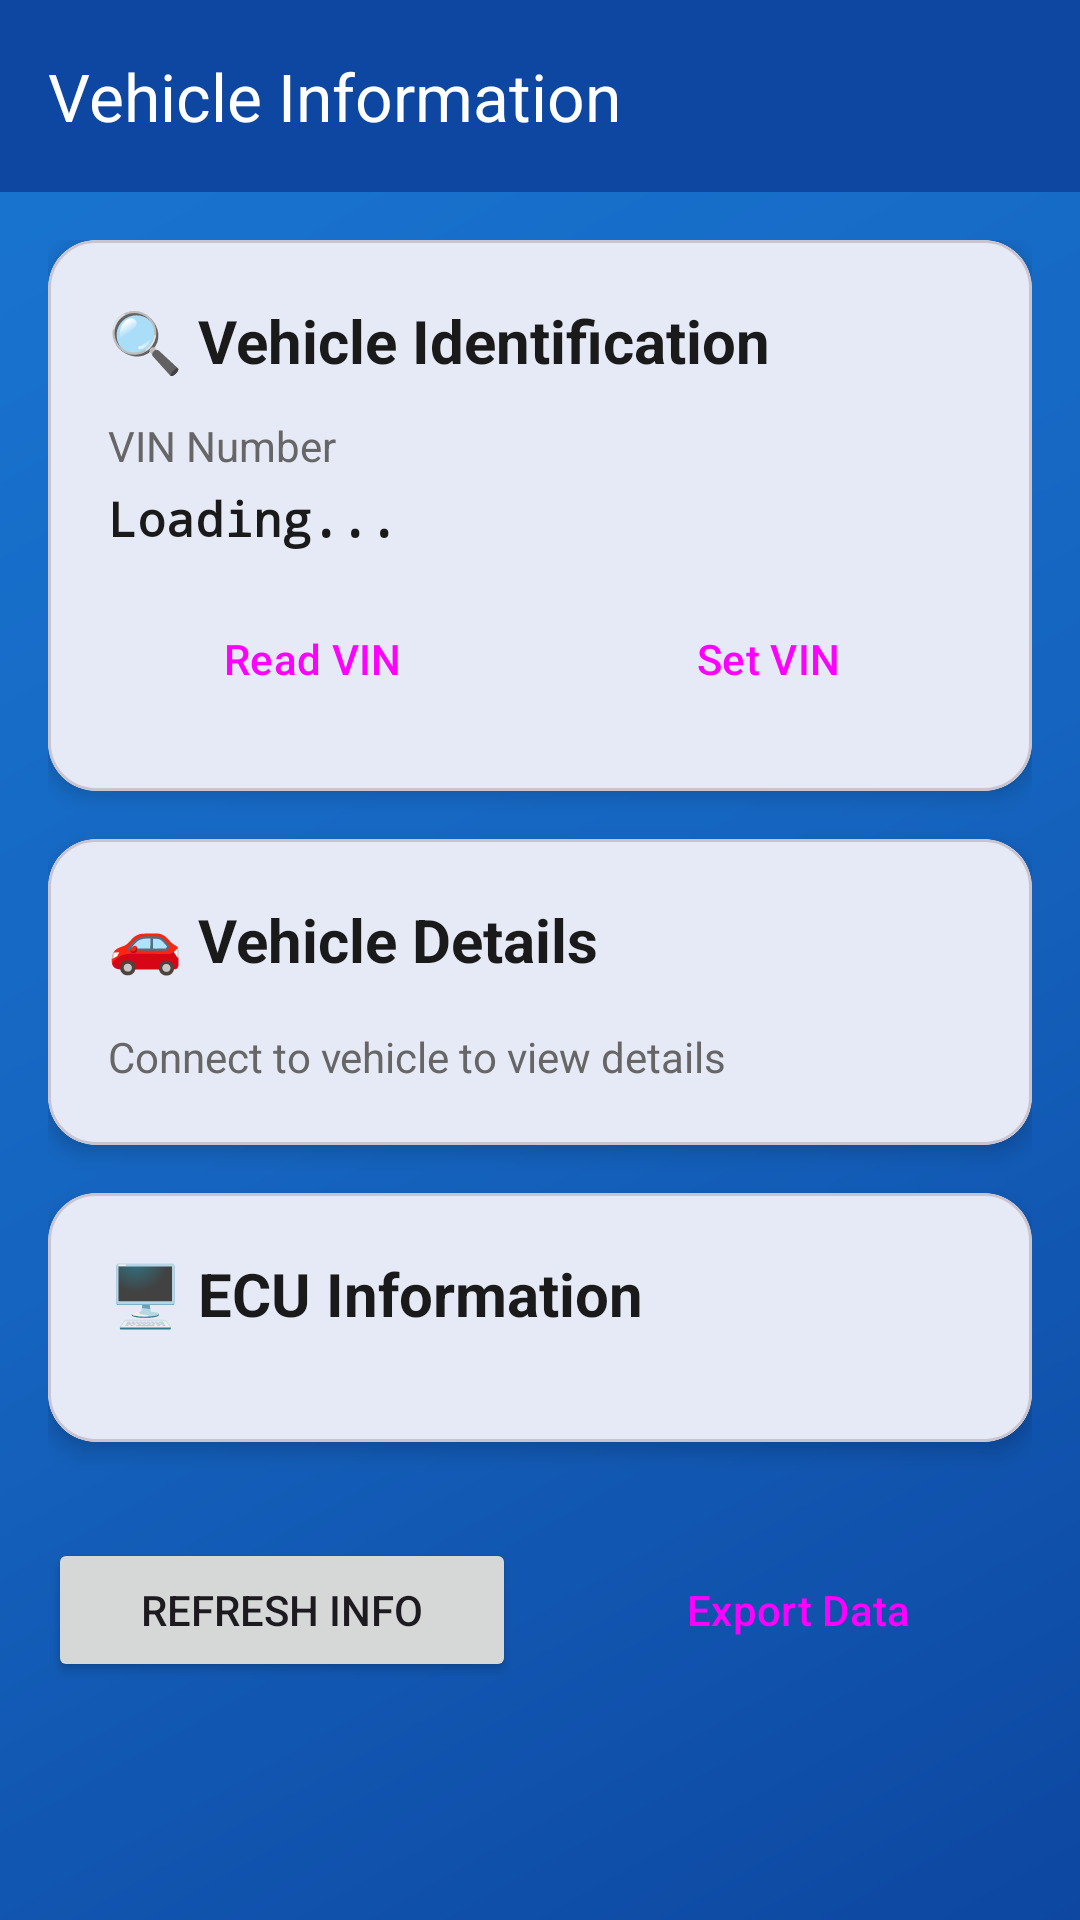

The Android layout XML behind this screen, and the referenced resources:
<!-- AndroidManifest.xml: activity theme Theme.SpaceTec.AppCompat -->
<!-- res/layout/activity_vehicle_info.xml -->
<?xml version="1.0" encoding="utf-8"?>
<androidx.coordinatorlayout.widget.CoordinatorLayout xmlns:android="http://schemas.android.com/apk/res/android"
    xmlns:app="http://schemas.android.com/apk/res-auto"
    android:layout_width="match_parent"
    android:layout_height="match_parent"
    android:background="@drawable/bg_space_gradient">

    <com.google.android.material.appbar.AppBarLayout
        android:layout_width="match_parent"
        android:layout_height="wrap_content"
        android:theme="@style/ThemeOverlay.AppCompat.Dark.ActionBar"
        app:elevation="0dp">

        <com.google.android.material.appbar.MaterialToolbar
            android:id="@+id/toolbar"
            android:layout_width="match_parent"
            android:layout_height="?attr/actionBarSize"
            android:background="@color/primary"
            app:title="Vehicle Information"
            app:titleTextColor="@android:color/white" />

    </com.google.android.material.appbar.AppBarLayout>

    <androidx.core.widget.NestedScrollView
        android:layout_width="match_parent"
        android:layout_height="match_parent"
        app:layout_behavior="@string/appbar_scrolling_view_behavior">

        <LinearLayout
            android:layout_width="match_parent"
            android:layout_height="wrap_content"
            android:orientation="vertical"
            android:padding="16dp">

            
            <com.google.android.material.card.MaterialCardView
                android:layout_width="match_parent"
                android:layout_height="wrap_content"
                android:layout_marginBottom="16dp"
                app:cardCornerRadius="16dp"
                app:cardElevation="4dp">

                <LinearLayout
                    android:layout_width="match_parent"
                    android:layout_height="wrap_content"
                    android:orientation="vertical"
                    android:padding="20dp">

                    <TextView
                        android:layout_width="match_parent"
                        android:layout_height="wrap_content"
                        android:text="🔍 Vehicle Identification"
                        android:textSize="20sp"
                        android:textStyle="bold"
                        android:textColor="@color/text_primary"
                        android:layout_marginBottom="12dp" />

                    <TextView
                        android:layout_width="match_parent"
                        android:layout_height="wrap_content"
                        android:text="VIN Number"
                        android:textSize="14sp"
                        android:textColor="@color/text_secondary"
                        android:layout_marginBottom="4dp" />

                    <TextView
                        android:id="@+id/tvVinNumber"
                        android:layout_width="match_parent"
                        android:layout_height="wrap_content"
                        android:text="Loading..."
                        android:textSize="16sp"
                        android:textStyle="bold"
                        android:textColor="@color/text_primary"
                        android:layout_marginBottom="12dp"
                        android:fontFamily="monospace" />

                    <LinearLayout
                        android:layout_width="match_parent"
                        android:layout_height="wrap_content"
                        android:orientation="horizontal">

                        <Button
                            android:id="@+id/btnReadVin"
                            android:layout_width="0dp"
                            android:layout_height="wrap_content"
                            android:layout_weight="1"
                            android:layout_marginEnd="8dp"
                            android:text="Read VIN"
                            style="@style/Widget.Material3.Button.OutlinedButton" />

                        <Button
                            android:id="@+id/btnSetVin"
                            android:layout_width="0dp"
                            android:layout_height="wrap_content"
                            android:layout_weight="1"
                            android:layout_marginStart="8dp"
                            android:text="Set VIN"
                            style="@style/Widget.Material3.Button.OutlinedButton" />

                    </LinearLayout>

                </LinearLayout>

            </com.google.android.material.card.MaterialCardView>

            
            <com.google.android.material.card.MaterialCardView
                android:layout_width="match_parent"
                android:layout_height="wrap_content"
                android:layout_marginBottom="16dp"
                app:cardCornerRadius="16dp"
                app:cardElevation="4dp">

                <LinearLayout
                    android:layout_width="match_parent"
                    android:layout_height="wrap_content"
                    android:orientation="vertical"
                    android:padding="20dp">

                    <TextView
                        android:layout_width="match_parent"
                        android:layout_height="wrap_content"
                        android:text="🚗 Vehicle Details"
                        android:textSize="20sp"
                        android:textStyle="bold"
                        android:textColor="@color/text_primary"
                        android:layout_marginBottom="16dp" />

                    <LinearLayout
                        android:layout_width="match_parent"
                        android:layout_height="wrap_content"
                        android:orientation="vertical">

                        <TextView
                            android:id="@+id/tvVehicleDetails"
                            android:layout_width="match_parent"
                            android:layout_height="wrap_content"
                            android:text="Connect to vehicle to view details"
                            android:textSize="14sp"
                            android:textColor="@color/text_secondary"
                            android:lineSpacingExtra="4dp" />

                    </LinearLayout>

                </LinearLayout>

            </com.google.android.material.card.MaterialCardView>

            
            <com.google.android.material.card.MaterialCardView
                android:layout_width="match_parent"
                android:layout_height="wrap_content"
                android:layout_marginBottom="16dp"
                app:cardCornerRadius="16dp"
                app:cardElevation="4dp">

                <LinearLayout
                    android:layout_width="match_parent"
                    android:layout_height="wrap_content"
                    android:orientation="vertical"
                    android:padding="20dp">

                    <TextView
                        android:layout_width="match_parent"
                        android:layout_height="wrap_content"
                        android:text="🖥️ ECU Information"
                        android:textSize="20sp"
                        android:textStyle="bold"
                        android:textColor="@color/text_primary"
                        android:layout_marginBottom="16dp" />

                    <androidx.recyclerview.widget.RecyclerView
                        android:id="@+id/recyclerViewEcus"
                        android:layout_width="match_parent"
                        android:layout_height="wrap_content"
                        android:nestedScrollingEnabled="false" />

                </LinearLayout>

            </com.google.android.material.card.MaterialCardView>

            
            <LinearLayout
                android:layout_width="match_parent"
                android:layout_height="wrap_content"
                android:orientation="horizontal"
                android:gravity="center"
                android:layout_marginTop="16dp">

                <Button
                    android:id="@+id/btnRefresh"
                    android:layout_width="0dp"
                    android:layout_height="wrap_content"
                    android:layout_weight="1"
                    android:layout_marginEnd="8dp"
                    android:text="Refresh Info" />

                <Button
                    android:id="@+id/btnExport"
                    android:layout_width="0dp"
                    android:layout_height="wrap_content"
                    android:layout_weight="1"
                    android:layout_marginStart="8dp"
                    android:text="Export Data"
                    style="@style/Widget.Material3.Button.OutlinedButton" />

            </LinearLayout>

        </LinearLayout>

    </androidx.core.widget.NestedScrollView>

</androidx.coordinatorlayout.widget.CoordinatorLayout>
<!-- resources referenced by this layout -->
<resources>
  <color name="primary">@color/spacetec_primary</color>
  <color name="text_primary">#1A1A1A</color>
  <color name="text_secondary">#666666</color>
  <!-- drawable bg_space_gradient (drawable) -->
  <?xml version="1.0" encoding="utf-8"?>
  <shape xmlns:android="http://schemas.android.com/apk/res/android">
      <gradient
          android:angle="135"
          android:startColor="@color/space_start"
          android:centerColor="@color/space_mid"
          android:endColor="@color/space_end"
          android:type="linear" />
  </shape>
  <style name="Theme.SpaceTec.AppCompat" parent="Theme.Material3.DayNight.NoActionBar">
          <item name="colorPrimary">@color/md_theme_primary</item>
          <item name="colorPrimaryVariant">@color/md_theme_primary_container</item>
          <item name="colorOnPrimary">@color/md_theme_on_primary</item>
          <item name="colorSecondary">@color/md_theme_secondary</item>
          <item name="colorSecondaryVariant">@color/md_theme_secondary_container</item>
          <item name="colorOnSecondary">@color/md_theme_on_secondary</item>
          <item name="android:colorBackground">@color/md_theme_background</item>
          <item name="colorOnBackground">@color/md_theme_on_background</item>
          <item name="colorSurface">@color/md_theme_surface</item>
          <item name="colorOnSurface">@color/md_theme_on_surface</item>
          <item name="colorError">@color/md_theme_error</item>
          <item name="colorOnError">@color/md_theme_on_error</item>
      </style>
  <color name="spacetec_primary">#0D47A1</color>
  <color name="space_start">#0D47A1</color>
  <color name="space_mid">#1565C0</color>
  <color name="space_end">#1976D2</color>
  <color name="md_theme_primary">#0D47A1</color>
  <color name="md_theme_primary_container">#1976D2</color>
  <color name="md_theme_on_primary">#FFFFFF</color>
  <color name="md_theme_secondary">#FF6D00</color>
  <color name="md_theme_secondary_container">#FF8F00</color>
  <color name="md_theme_on_secondary">#FFFFFF</color>
  <color name="md_theme_background">#FDFCFF</color>
  <color name="md_theme_on_background">#1A1C1E</color>
  <color name="md_theme_surface">#FDFCFF</color>
  <color name="md_theme_on_surface">#1A1C1E</color>
  <color name="md_theme_error">#BA1A1A</color>
  <color name="md_theme_on_error">#FFFFFF</color>
</resources>
